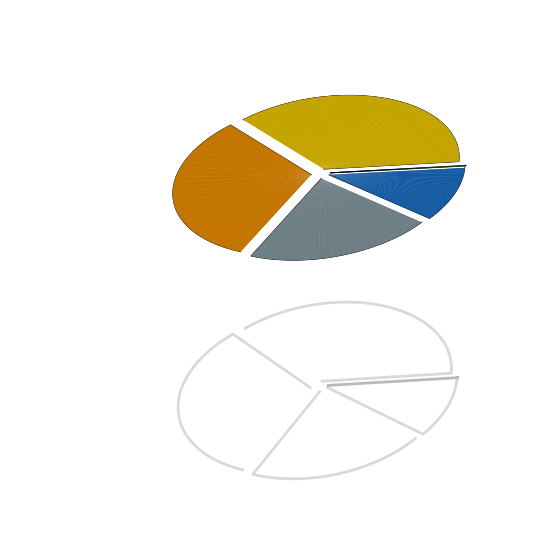

Here is the Python script that generated this plot: (Note: this script raises an exception after producing the figure.)
import matplotlib.pyplot as plt
from matplotlib import cm
import numpy as np
import os

# Dados do painel Subsistência
labels = [
    'Crédito disponível (UGR 160504)',
    'Total Descentralizado',
    'Crédito disponível (UGE restantes)',
    'Empenhado',
    'Liquidado',
    'Pago'
]
values = [
    671096423.94,
    570627173.90,
    377201898.59,
    193425275.31,
    1798618.69,
    444172.06
]

# Normalizar valores para porcentagem
values = np.array(values)
percent = values / values.sum() * 100

# Cores customizadas (parecidas com Excel)
colors = [
    '#FFD600',  # amarelo
    '#FF9800',  # laranja
    '#90A4AE',  # cinza
    '#1976D2',  # azul
    '#43A047',  # verde
    '#E53935'   # vermelho
]

fig = plt.figure(figsize=(8, 7), dpi=120)  # altura aumentada
ax = fig.add_subplot(111, projection='3d')

# Parâmetros do 3D
explode = [0.08]*len(values)
startangle = 210

# Função para desenhar fatias 3D
from mpl_toolkits.mplot3d import Axes3D
from matplotlib.patches import Circle
from matplotlib import colors as mcolors

def draw_3d_pie(ax, values, colors, explode, labels, percent, startangle=0):
    total = sum(values)
    theta1 = startangle
    for i, (v, c, e) in enumerate(zip(values, colors, explode)):
        theta2 = theta1 + v/total*360
        x = [0] + np.cos(np.linspace(np.deg2rad(theta1), np.deg2rad(theta2), 30)).tolist()
        y = [0] + np.sin(np.linspace(np.deg2rad(theta1), np.deg2rad(theta2), 30)).tolist()
        z = np.zeros_like(x)
        # Explode
        xm = np.mean(x)
        ym = np.mean(y)
        x = np.array(x) + e*xm
        y = np.array(y) + e*ym
        # Face
        ax.plot_trisurf(x, y, z, color=c, shade=True, alpha=0.98, linewidth=0.2, antialiased=True)
        # Borda
        ax.plot(x, y, z, color='k', lw=0.7, alpha=0.7)
        # Sombra
        ax.plot(x, y, z-0.08, color='k', lw=2, alpha=0.08)
        # Rótulo (percentual + descrição)
        ang = (theta1+theta2)/2
        rx = 1.25*np.cos(np.deg2rad(ang)) + e*np.cos(np.deg2rad(ang))
        ry = 1.25*np.sin(np.deg2rad(ang)) + e*np.sin(np.deg2rad(ang))
        ax.text(rx, ry, 0.13, f'{labels[i]}\n{percent[i]:.1f}%', color=c, fontsize=11, ha='center', va='center', weight='bold', bbox=dict(facecolor='white', alpha=0.7, edgecolor='none', boxstyle='round,pad=0.2'))
        theta1 = theta2

# Limpar fundo
ax.set_facecolor('none')
fig.patch.set_alpha(0)

draw_3d_pie(ax, values, colors, explode, labels, percent, startangle=startangle)

ax.view_init(elev=32, azim=120)  # leve inclinação maior
# Deslocar para cima e direita
ax.set_xlim(-1.1, 1.7)
ax.set_ylim(-1.1, 1.1)
draw_3d_pie(ax, values, colors, explode, labels, percent, startangle=startangle)

# Remover eixos
ax.set_axis_off()

# Salvar imagem com fundo transparente
output_path = os.path.join('static', 'img', 'pizza3d_subsistencia.png')
plt.savefig(output_path, transparent=True, bbox_inches='tight', pad_inches=0.05)
plt.close(fig)
print(f'Gráfico salvo em {output_path}')
